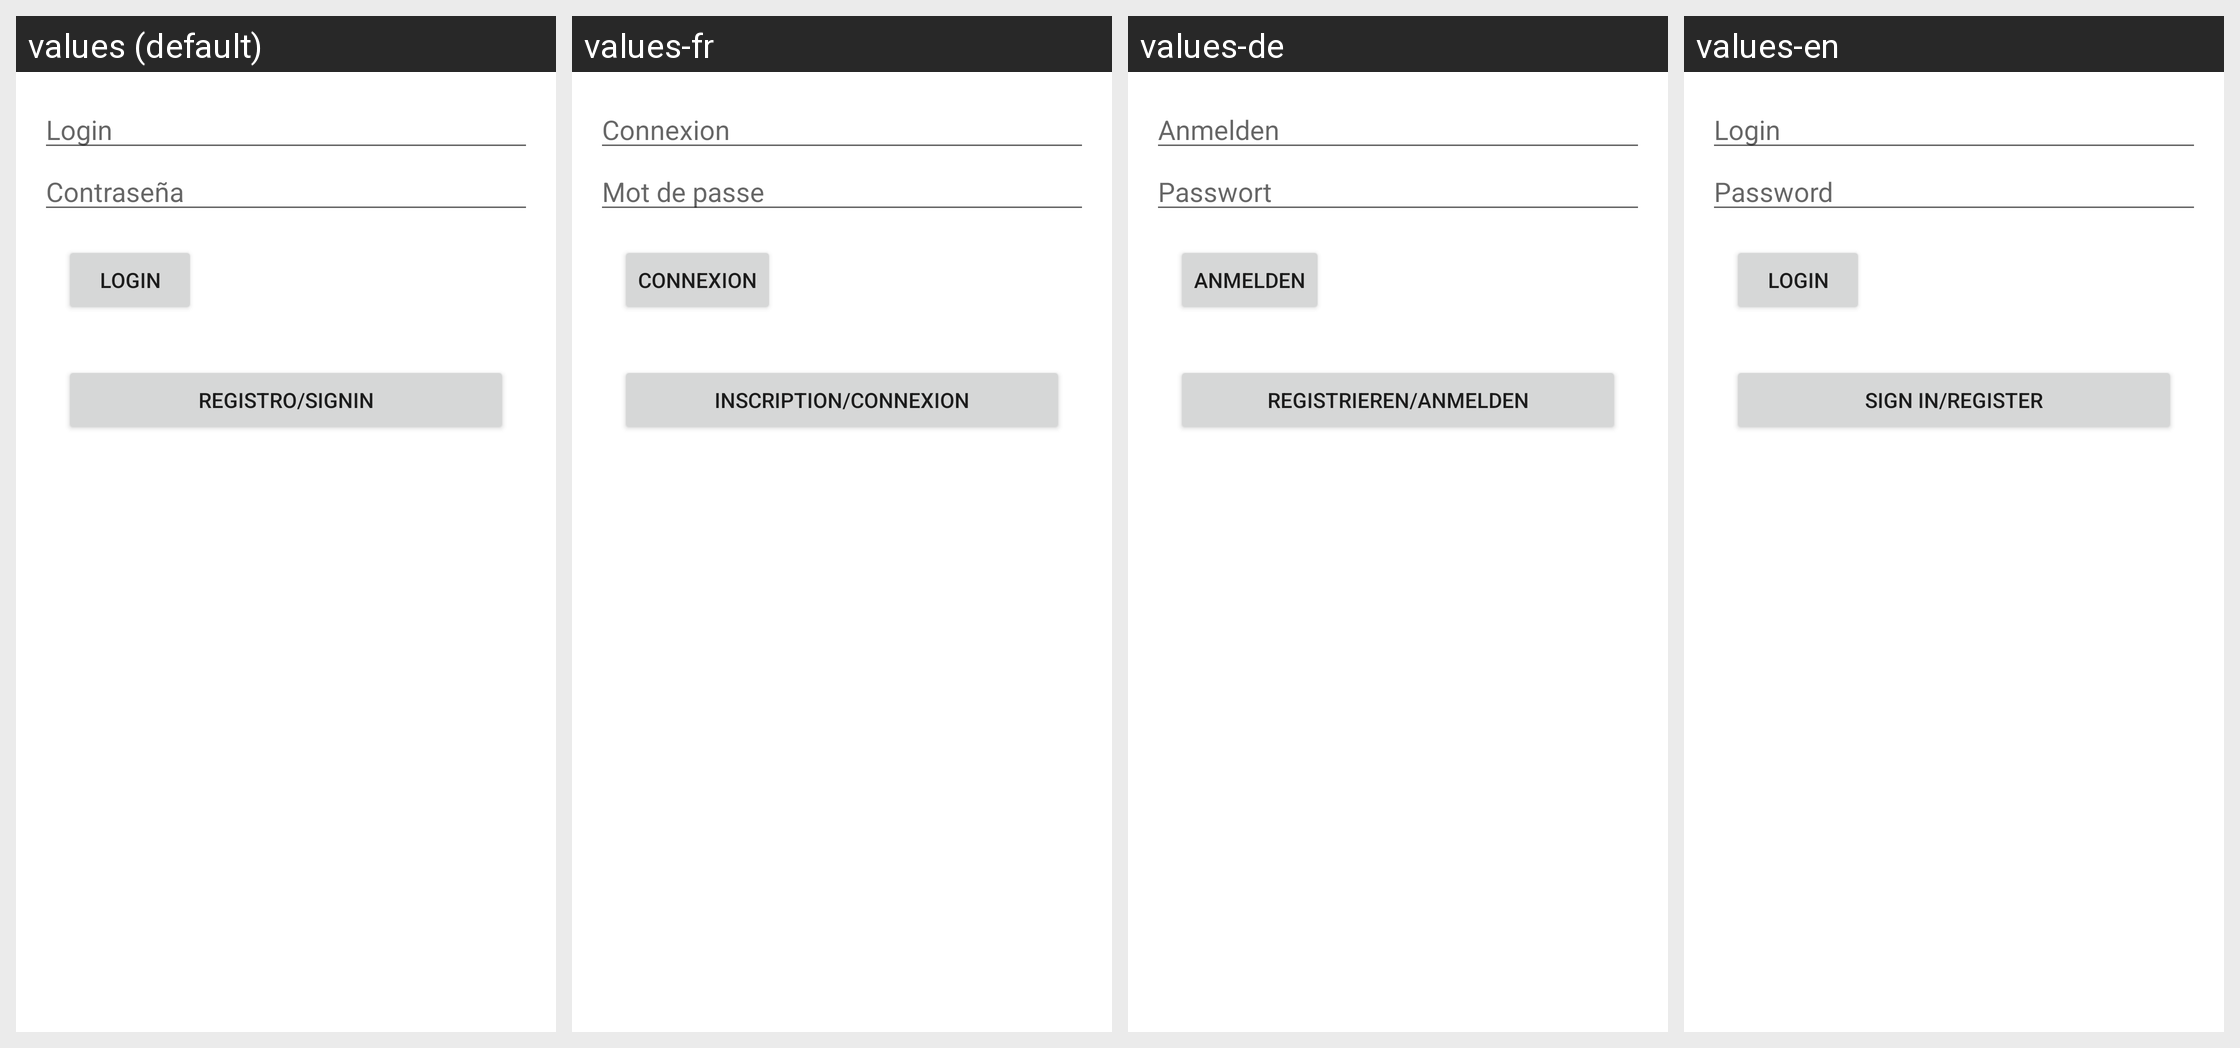

This grid shows one Android layout under several languages. Give, for every string resource on the screen, its name, the default text and each shown locale's text.
Android screen res/layout/fragment_login.xml rendered under 4 locales, left to right: values (default), values-fr, values-de, values-en. Device: Nexus 5 (rendered at 1080×1920; each locale shown at half size, 540×960, under a caption strip naming it); theme Theme.TFG_Training_Marta.
Strings drawn on this screen, with the default value and each locale's value (text and hints the layout hard-codes, and strings that could not be matched under every locale, appear in the picture but are not listed):

prompt_login
  values: Login
  values-fr: Connexion
  values-de: Anmelden
  values-en: Login

prompt_password
  values: Contraseña
  values-fr: Mot de passe
  values-de: Passwort
  values-en: Password

prompt_signin
  values: Registro/Signin
  values-fr: Inscription/Connexion
  values-de: Registrieren/Anmelden
  values-en: Sign in/Register
